Run: headless pygame with SDL's dummy video driver; simulated clock (each Clock.tick advances the game by its frame time, no real sleeping); random seed 0; keys injected as events and as key.get_pressed() state; no mouse input.
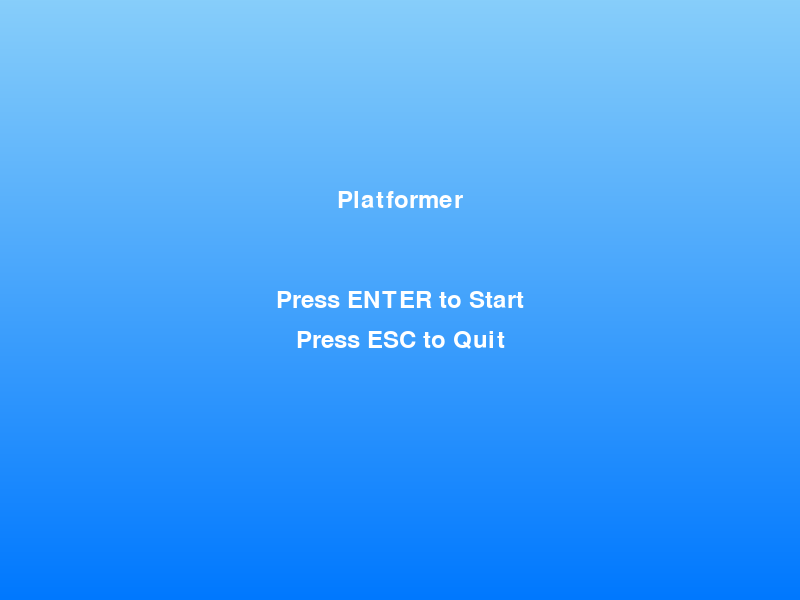
Frame 1 of 4 · flips 1–60 · no input
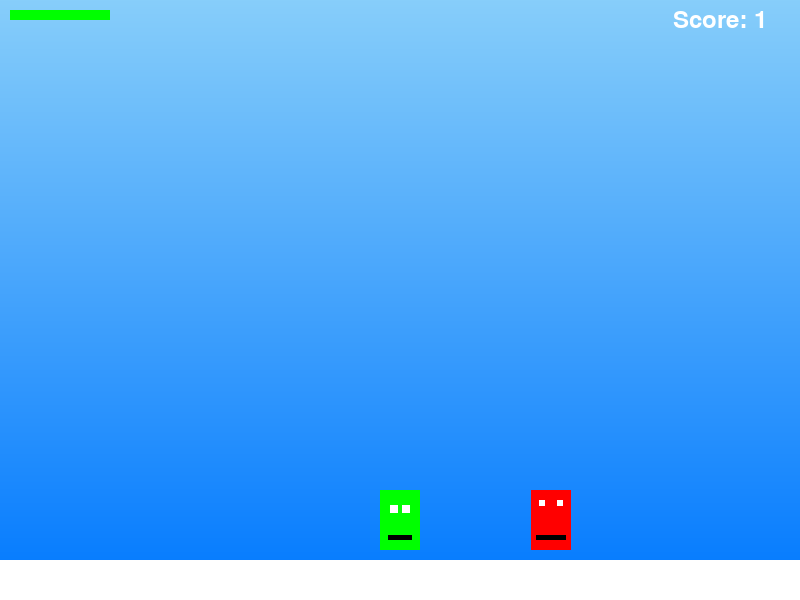
Frame 2 of 4 · flips 61–180 · tapped SPACE, RETURN · held RIGHT (→), D
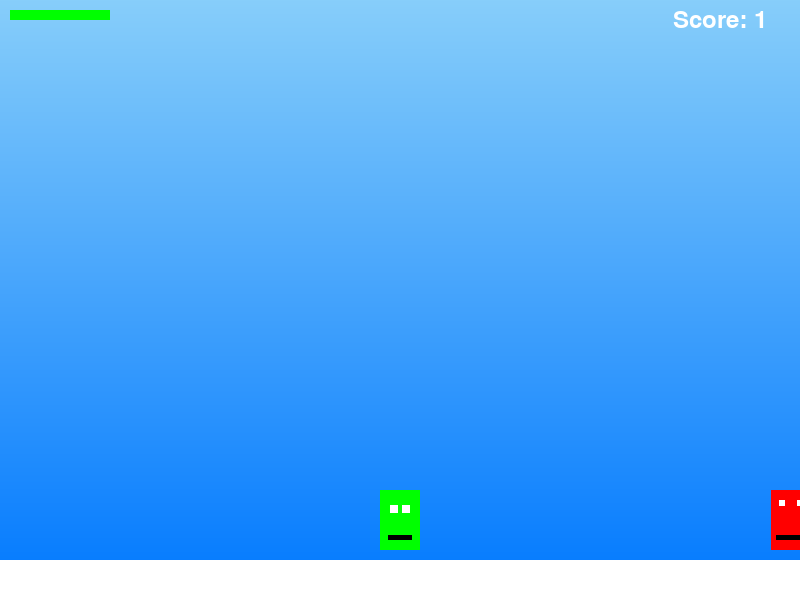
Frame 3 of 4 · flips 181–300 · held DOWN (↓), S
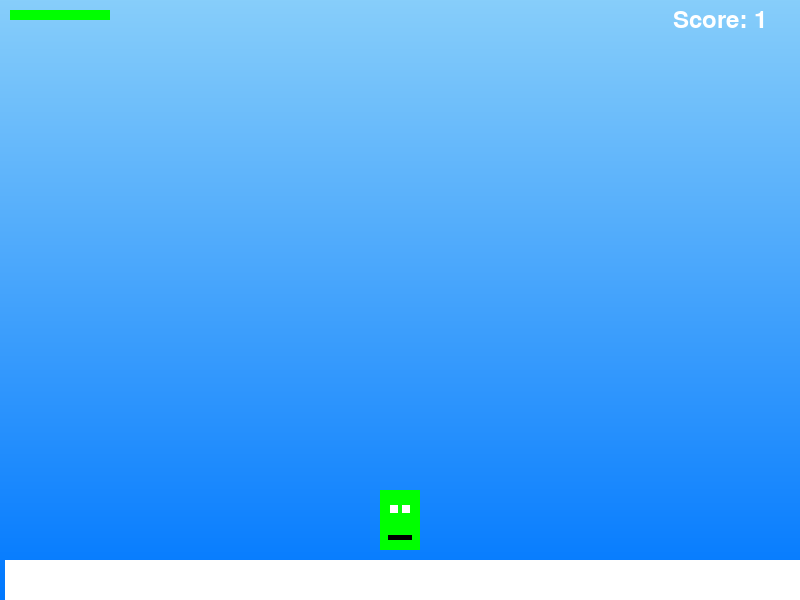
Frame 4 of 4 · flips 301–420 · held LEFT (←), A, UP (↑), W

The pygame program that drew these frames:

import pygame
import random

# Screen dimensions
WIDTH, HEIGHT = 800, 600
WORLD_WIDTH = 1600
FPS = 60

# Colors
WHITE = (255, 255, 255)
BLACK = (0, 0, 0)
RED = (255, 0, 0)
YELLOW = (255, 255, 0)
GREEN = (0, 255, 0)
SKY_TOP = (135, 206, 250)
SKY_BOTTOM = (0, 120, 255)

# Player settings
PLAYER_WIDTH = 40
PLAYER_HEIGHT = 60
PLAYER_SPEED = 5
JUMP_POWER = 15
GRAVITY = 1

# Enemy settings
ENEMY_WIDTH = 40
ENEMY_HEIGHT = 60
ENEMY_SPEED = 2

# Coin settings
COIN_RADIUS = 10

class Player(pygame.sprite.Sprite):
    def __init__(self):
        super().__init__()
        self.image = pygame.Surface((PLAYER_WIDTH, PLAYER_HEIGHT))
        self.image.fill(GREEN)
        # draw a simple face as a placeholder texture
        eye = pygame.Surface((8, 8))
        eye.fill(WHITE)
        self.image.blit(eye, (10, 15))
        self.image.blit(eye, (PLAYER_WIDTH - 18, 15))
        pygame.draw.rect(self.image, BLACK, (8, PLAYER_HEIGHT - 15, PLAYER_WIDTH - 16, 5))
        self.rect = self.image.get_rect()
        self.rect.centerx = WIDTH // 2
        self.rect.bottom = HEIGHT - 50
        self.vel_y = 0
        self.health = 100

    def update(self, keys_pressed=None):
        if keys_pressed is None:
            keys_pressed = pygame.key.get_pressed()
        if keys_pressed[pygame.K_LEFT]:
            self.rect.x -= PLAYER_SPEED
        if keys_pressed[pygame.K_RIGHT]:
            self.rect.x += PLAYER_SPEED

        self.vel_y += GRAVITY
        if keys_pressed[pygame.K_SPACE] and self.rect.bottom >= HEIGHT - 50:
            self.vel_y = -JUMP_POWER

        self.rect.y += self.vel_y

        if self.rect.bottom >= HEIGHT - 50:
            self.rect.bottom = HEIGHT - 50
            self.vel_y = 0

class Enemy(pygame.sprite.Sprite):
    def __init__(self, x, y):
        super().__init__()
        self.image = pygame.Surface((ENEMY_WIDTH, ENEMY_HEIGHT))
        self.image.fill(RED)
        # simple texture: eyes and mouth
        eye = pygame.Surface((6, 6))
        eye.fill(WHITE)
        self.image.blit(eye, (8, 10))
        self.image.blit(eye, (ENEMY_WIDTH - 14, 10))
        pygame.draw.rect(self.image, BLACK, (5, ENEMY_HEIGHT - 15, ENEMY_WIDTH - 10, 5))
        self.rect = self.image.get_rect()
        self.rect.x = x
        self.rect.bottom = y
        self.direction = 1

    def update(self, *args):
        self.rect.x += ENEMY_SPEED * self.direction
        if self.rect.left <= 0 or self.rect.right >= WORLD_WIDTH:
            self.direction *= -1

class Coin(pygame.sprite.Sprite):
    def __init__(self, x, y):
        super().__init__()
        self.image = pygame.Surface((COIN_RADIUS * 2, COIN_RADIUS * 2), pygame.SRCALPHA)
        pygame.draw.circle(self.image, YELLOW, (COIN_RADIUS, COIN_RADIUS), COIN_RADIUS)
        self.rect = self.image.get_rect(center=(x, y))

class Game:
    def __init__(self):
        pygame.init()
        self.screen = pygame.display.set_mode((WIDTH, HEIGHT))
        pygame.display.set_caption("Simple Platformer")
        self.clock = pygame.time.Clock()
        self.font = pygame.font.SysFont(None, 36)
        self.running = True
        self.state = "menu"  # menu or play
        self.all_sprites = pygame.sprite.Group()
        self.enemies = pygame.sprite.Group()
        self.coins = pygame.sprite.Group()
        self.score = 0
        self.player = Player()
        self.camera_x = 0
        self.background = pygame.Surface((WIDTH, HEIGHT))
        for y in range(HEIGHT):
            ratio = y / HEIGHT
            r = int(SKY_TOP[0] + (SKY_BOTTOM[0] - SKY_TOP[0]) * ratio)
            g = int(SKY_TOP[1] + (SKY_BOTTOM[1] - SKY_TOP[1]) * ratio)
            b = int(SKY_TOP[2] + (SKY_BOTTOM[2] - SKY_TOP[2]) * ratio)
            pygame.draw.line(self.background, (r, g, b), (0, y), (WIDTH, y))

    def reset_game(self):
        self.all_sprites.empty()
        self.enemies.empty()
        self.coins.empty()
        self.score = 0
        self.player = Player()
        self.camera_x = 0
        self.all_sprites.add(self.player)
        # create one enemy and one coin for demonstration
        enemy = Enemy(random.randint(100, WORLD_WIDTH - 100), HEIGHT - 50)
        self.all_sprites.add(enemy)
        self.enemies.add(enemy)
        coin = Coin(random.randint(50, WORLD_WIDTH - 50), HEIGHT - 100)
        self.all_sprites.add(coin)
        self.coins.add(coin)

    def draw_text(self, text, x, y, color=WHITE):
        img = self.font.render(text, True, color)
        rect = img.get_rect()
        rect.center = (x, y)
        self.screen.blit(img, rect)

    def draw_health_bar(self, x, y, health):
        pygame.draw.rect(self.screen, RED, (x, y, 100, 10))
        pygame.draw.rect(self.screen, GREEN, (x, y, max(0, health), 10))

    def main_menu(self):
        while self.state == "menu" and self.running:
            for event in pygame.event.get():
                if event.type == pygame.QUIT:
                    self.running = False
                if event.type == pygame.KEYDOWN:
                    if event.key == pygame.K_RETURN:
                        self.reset_game()
                        self.state = "play"
                    if event.key == pygame.K_ESCAPE:
                        self.running = False

            self.screen.blit(self.background, (0, 0))
            self.draw_text("Platformer", WIDTH // 2, HEIGHT // 3)
            self.draw_text("Press ENTER to Start", WIDTH // 2, HEIGHT // 2)
            self.draw_text("Press ESC to Quit", WIDTH // 2, HEIGHT // 2 + 40)
            pygame.display.flip()
            self.clock.tick(FPS)

    def play(self):
        while self.state == "play" and self.running:
            for event in pygame.event.get():
                if event.type == pygame.QUIT:
                    self.running = False

            keys_pressed = pygame.key.get_pressed()
            if keys_pressed[pygame.K_ESCAPE]:
                self.state = "menu"
                break

            self.all_sprites.update(keys_pressed)
            self.camera_x = self.player.rect.centerx - WIDTH // 2

            # collisions
            for enemy in pygame.sprite.spritecollide(self.player, self.enemies, False):
                if self.player.vel_y > 0 and self.player.rect.bottom <= enemy.rect.top + 10:
                    enemy.kill()
                    self.player.vel_y = -JUMP_POWER // 2
                else:
                    self.player.health -= 1
                    if self.player.health <= 0:
                        self.state = "menu"
                        break

            for coin in pygame.sprite.spritecollide(self.player, self.coins, True):
                self.score += 1

            self.screen.blit(self.background, (0, 0))
            for sprite in self.all_sprites:
                self.screen.blit(sprite.image, sprite.rect.move(-self.camera_x, 0))
            self.draw_health_bar(10, 10, self.player.health)
            self.draw_text(f"Score: {self.score}", WIDTH - 80, 20)
            # ground
            pygame.draw.rect(self.screen, WHITE, (-self.camera_x, HEIGHT - 40, WORLD_WIDTH, 40))
            pygame.display.flip()
            self.clock.tick(FPS)

    def run(self):
        while self.running:
            if self.state == "menu":
                self.main_menu()
            elif self.state == "play":
                self.play()
        pygame.quit()

if __name__ == "__main__":
    Game().run()
